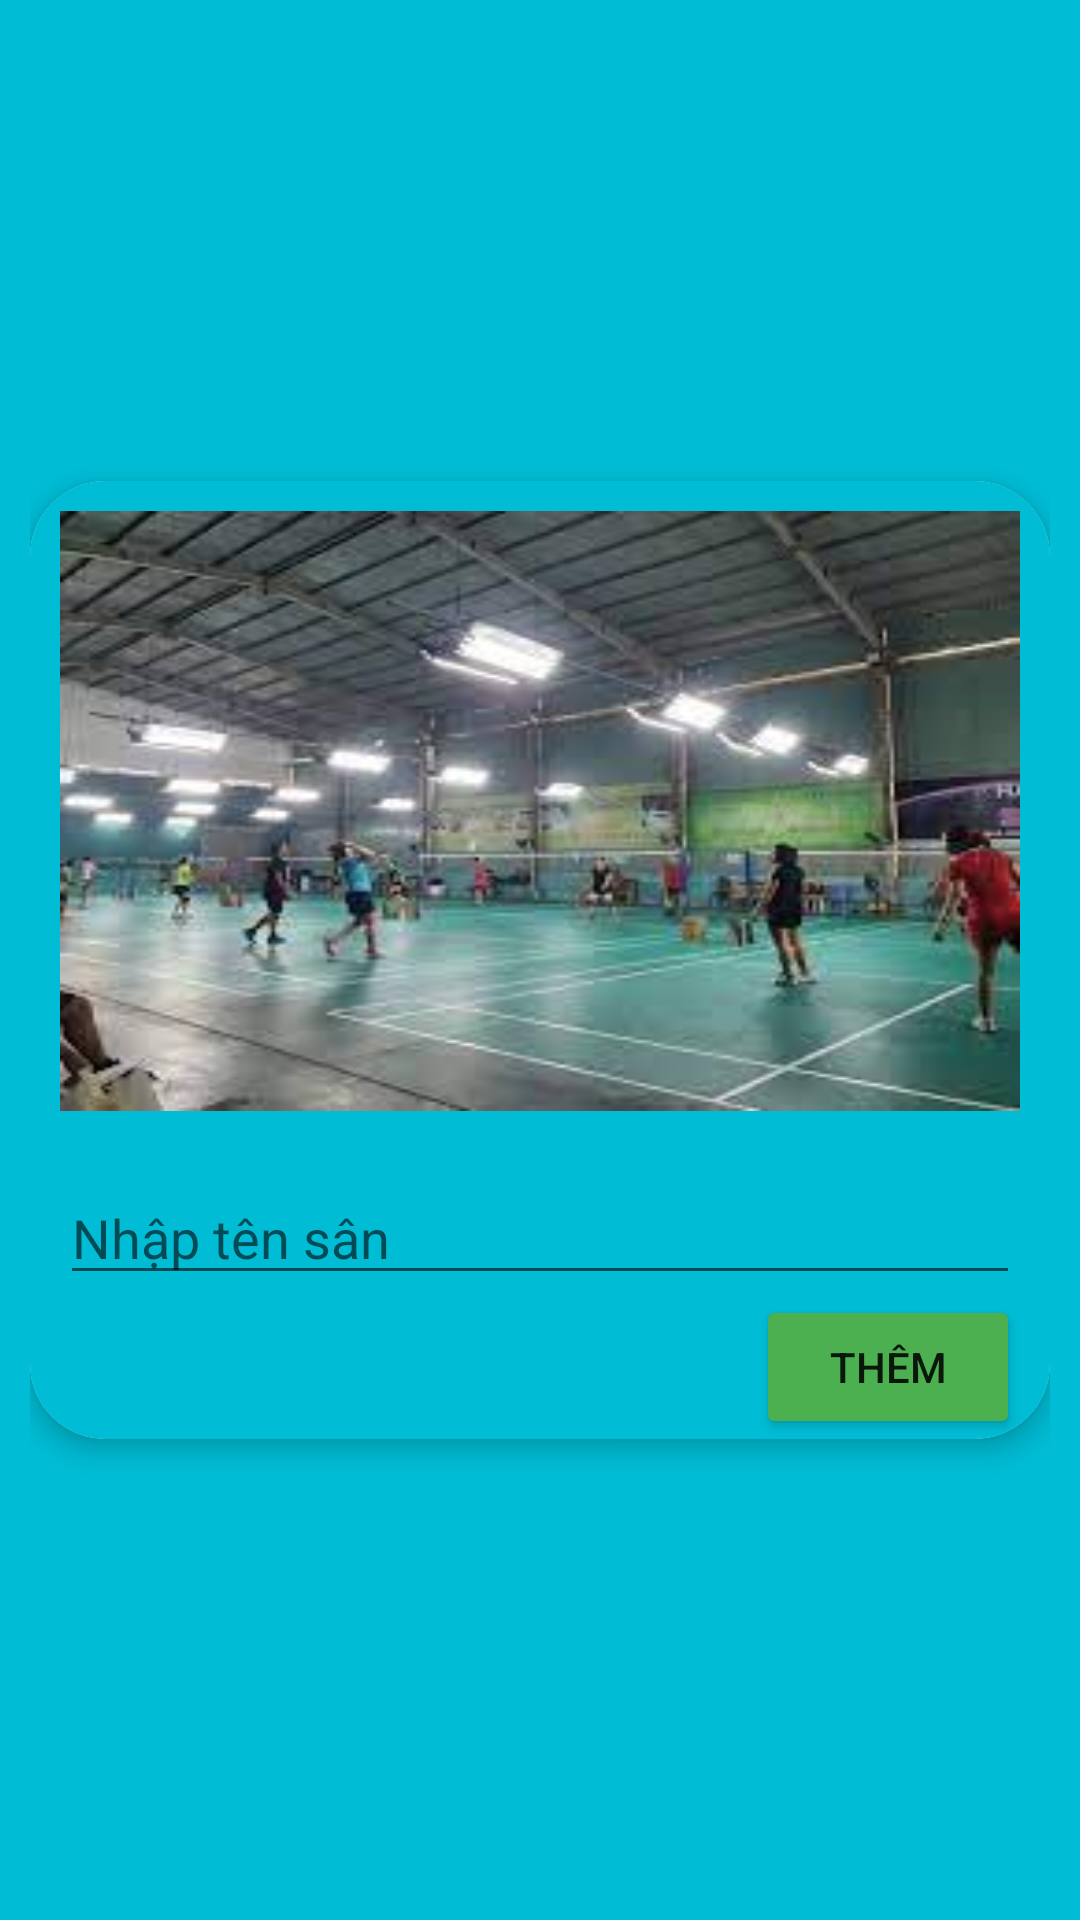

This screen was rendered from an Android layout file. Write that file and the resources it references.
<!-- AndroidManifest.xml: application theme Theme.LTDD2_DatSanCauLong -->
<!-- res/layout/activity_them_san.xml -->
<?xml version="1.0" encoding="utf-8"?>
<ScrollView xmlns:android="http://schemas.android.com/apk/res/android"
    xmlns:app="http://schemas.android.com/apk/res-auto"
    xmlns:tools="http://schemas.android.com/tools"
    android:layout_width="match_parent"
    android:layout_height="match_parent"
    android:padding="10dp"
    android:background="#00BCD4"
    tools:context=".Activity.Admin.ThemSan">

    <androidx.cardview.widget.CardView
        android:layout_width="match_parent"
        android:layout_height="wrap_content"
        android:layout_gravity="center"
        app:cardCornerRadius="25dp"
        app:cardElevation="5dp">

        <LinearLayout
            android:layout_width="match_parent"
            android:layout_height="wrap_content"
            android:orientation="vertical"
            android:backgroundTint="#00BCD4"
            android:background="#DDDDDD">

            <RelativeLayout
                android:layout_width="match_parent"
                android:layout_height="wrap_content">

                <com.google.android.material.imageview.ShapeableImageView
                    android:id="@+id/imgSan"
                    android:layout_width="match_parent"
                    android:layout_height="200dp"
                    android:layout_marginStart="10dp"
                    android:layout_marginLeft="10dp"
                    android:layout_marginTop="10dp"
                    android:layout_marginEnd="10dp"
                    android:layout_marginRight="10dp"
                    android:layout_marginBottom="10dp"
                    android:scaleType="fitXY"
                    android:src="@drawable/imgsan1"
                    app:shapeAppearanceOverlay="@style/circula1"
                    tools:ignore="MissingClass,MissingConstraints"></com.google.android.material.imageview.ShapeableImageView>

                <ImageView
                    android:id="@+id/imgUpload"
                    android:layout_width="75dp"
                    android:layout_height="75dp"
                    android:layout_alignEnd="@+id/imgSan"
                    android:layout_alignBottom="@+id/imgSan"
                    android:layout_alignParentEnd="true"
                    android:layout_marginBottom="-10dp"
                    android:src="@drawable/ic_file_upload"></ImageView>
            </RelativeLayout>


            <TextView
                android:id="@+id/txtIDSan"
                android:layout_width="match_parent"
                android:layout_height="wrap_content"
                android:layout_marginLeft="10dp"
                android:layout_marginRight="10dp"
                android:hint="ID San"
                android:visibility="gone"></TextView>

            <EditText
                android:layout_marginTop="10dp"
                android:id="@+id/edtTenSan"
                android:layout_width="match_parent"
                android:layout_height="wrap_content"
                android:layout_marginLeft="10dp"
                android:layout_marginRight="10dp"
                android:hint="Nhập tên sân"
                android:textColor="@color/black"></EditText>

            <Button
                android:id="@+id/btnThemSan"
                android:layout_width="wrap_content"
                android:layout_height="wrap_content"
                android:layout_gravity="right"
                android:layout_marginRight="10dp"
                android:backgroundTint="#4CAF50"
                android:text="Thêm"
                app:cornerRadius="30dp"></Button>
        </LinearLayout>
    </androidx.cardview.widget.CardView>
</ScrollView>
<!-- resources referenced by this layout -->
<resources>
  <!-- drawable imgsan1: png bitmap (drawable, 120497 bytes) -->
  <style name="Theme.LTDD2_DatSanCauLong" parent="Theme.MaterialComponents.DayNight.DarkActionBar">
          
          <item name="colorPrimary">@color/purple_500</item>
          <item name="colorPrimaryVariant">@color/purple_700</item>
          <item name="colorOnPrimary">@color/white</item>
          
          <item name="colorSecondary">@color/teal_200</item>
          <item name="colorSecondaryVariant">@color/teal_700</item>
          <item name="colorOnSecondary">@color/black</item>
          
          <item name="android:statusBarColor">?attr/colorPrimaryVariant</item>
          
      </style>
  <!-- not gathered from this repository: default colours our renderer supplied (Android Studio template values) -->
  <color name="purple_500">#FF6200EE</color>
  <color name="purple_700">#FF3700B3</color>
  <color name="teal_200">#FF03DAC5</color>
  <color name="teal_700">#FF018786</color>
  <color name="black">#FF000000</color>
  <color name="white">#FFFFFFFF</color>
</resources>
